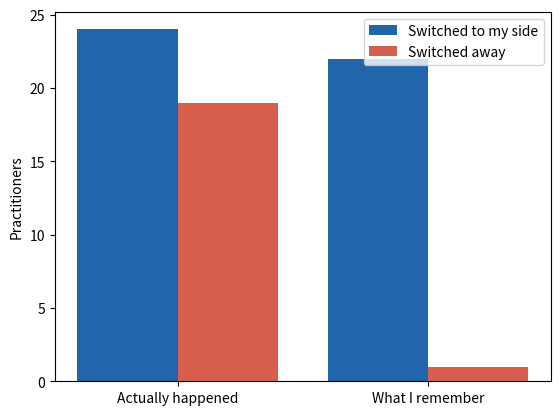

Python code for this plot:
# The Foxhole Fallacy: selective memory turns two-way traffic one-way.
import numpy as np
import matplotlib.pyplot as plt

to_mine = 0.05     # true rate of switching to my method
from_mine = 0.05   # true rate of switching away
memory_bias = 0.8  # memory selectivity
rng = np.random.default_rng(30)

# 500 practitioners use my method and 500 don't
to = rng.uniform(size=500) < to_mine
away = rng.uniform(size=500) < from_mine
to_remembered = to & (rng.uniform(size=500) < 0.5 + memory_bias / 2)
away_remembered = away & (rng.uniform(size=500) < 0.5 - memory_bias / 2)

print(f"Actually happened: {to.sum()} switched to my side, "
      f"{away.sum()} switched away")
print(f"What I remember: {to_remembered.sum()} switched to my side, "
      f"{away_remembered.sum()} switched away")

x = np.arange(2)
plt.bar(x - 0.2, [to.sum(), to_remembered.sum()], 0.4, color="#2166ac",
        label="Switched to my side")
plt.bar(x + 0.2, [away.sum(), away_remembered.sum()], 0.4, color="#d6604d",
        label="Switched away")
plt.xticks(x, ["Actually happened", "What I remember"])
plt.ylabel("Practitioners")
plt.legend()
plt.show()
